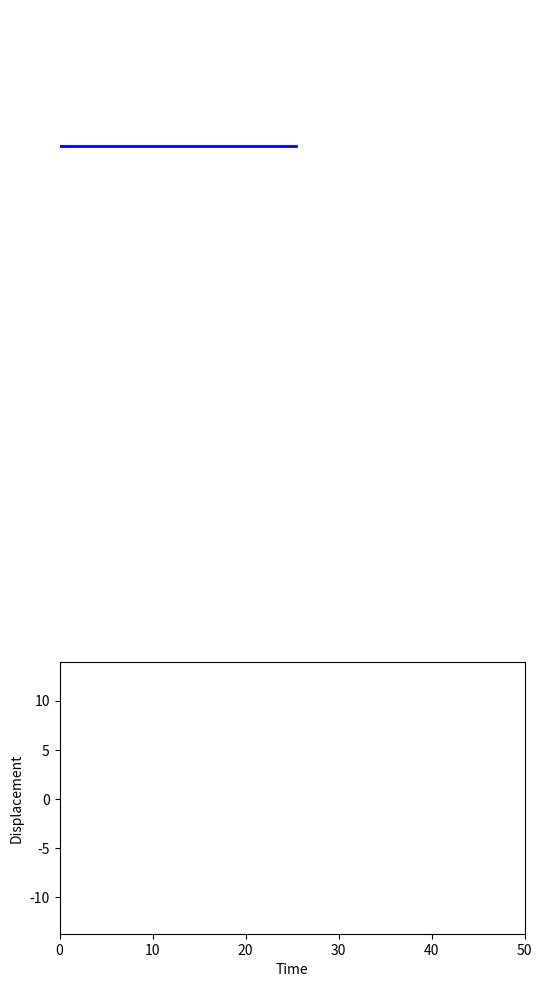

Generate this figure with matplotlib: (Note: this script raises an exception after producing the figure.)
"""
============================
Driven, undamped oscillator.
============================
"""
import numpy as np
import matplotlib as mpl
import matplotlib.pyplot as plt
import scipy.integrate as integrate
import matplotlib.animation as animation

def canvas(nx,ny,sizex,sizey):
    """Define the overall canvas area and subplot areas"""
    fig=plt.figure(figsize=(sizex,sizey))
    gs=mpl.gridspec.GridSpec(ny,nx)
    ax1=plt.subplot(gs[0,0])
    ax2=plt.subplot(gs[1,0])
    ax3=plt.subplot(gs[2,0])
    return fig,ax1,ax2,ax3
    
omega0=2. # angular frequency of driving force
f0=1.     # amplitude of driving sinusoidal force
k=4.      # spring constant
m=1.   # mass of the oscillator
omega=np.sqrt(k/m)  # natural frequency of oscillator [sqrt(k/m)]
x_offset=0.5  # equilibrium x position
int_ms=30 # interval between frames in ms

# create a time array sampled at steps of dt
dt=0.1
tmin=0
tmax=50
t=np.arange(tmin,tmax,dt)

# determine the displacement as a function of time by
# summing up the weighted G(t-t_imp) contributions.
x=np.zeros(len(t))
y=np.zeros(len(t))
f=np.zeros(len(t))
x=f0/(2*m*omega)
if abs(omega-omega0)<0.00001:
    x*=(np.sin(omega*t)/omega-t*np.cos(omega*t))
else:
    x*=((np.sin(omega0*t)+np.sin(omega*t))/(omega0+omega)-np.sin(omega0*t)-np.sin(omega*t)/(omega0-omega))

x+=x_offset
f=f0*np.sin(omega0*t)

ani=[]
fig,ax1,ax2,ax3=canvas(1,3,6,12)

plt.sca(ax1)
xmin=np.amin(x)
xmax=np.amax(x)
xmin=xmin-0.05*(xmax-xmin)
plt.xlim(xmin,1.03*xmax)
plt.ylim(-0.1,0.1)
plt.axis('off')
line,=ax1.plot([],[],'b-',lw=2)
bob,=ax1.plot([],'bo',lw=2)
time_template='time = %.1fs'
time_text=ax1.text(0.05,0.1,'',transform=ax1.transAxes)

plt.sca(ax2)
fmin=np.amin(f)
fmax=np.amax(f)
plt.xlim(1.06*fmin,1.06*fmax)
plt.ylim(-0.1,0.1)
plt.axis('off')
label_template='Driving force'
label_text=ax2.text(0.05,0.1,'',transform=ax2.transAxes)
force,=ax2.plot([],[],'r-',lw=2)

plt.sca(ax3)
plt.xlim(tmin,tmax)
plt.ylim(1.1*xmin,1.1*xmax)
plt.xlabel('Time')
plt.ylabel('Displacement')
disp,=ax3.plot([],[],'b-',lw=2)
tt,dd=[],[]

def animate_all(i):
    modified=[] # List of objects in the plot that we've modified
    # Top panel
    thisx=[x[i],x[i]-100]
    thisy=[y[i],y[i]]
    line.set_data(thisx,thisy)
    bob.set_data(x[i],y[i])
    time_text.set_text(time_template % (i*dt))
    modified+=[line,bob,time_text]
    # Middle panel
    thisx=[0,f[i],0.92*f[i],f[i],0.92*f[i]]
    thisy=[y[i],y[i],y[i]+0.01,y[i],y[i]-0.01]
    force.set_data(thisx,thisy)
    label_text.set_text(label_template)
    modified+=[force,label_text]
    # Lower panel
    tt.append(t[i])
    dd.append(x[i])
    disp.set_data(tt,dd)
    modified+=[disp,]
    return modified

ani=animation.FuncAnimation(fig,animate_all,range(1,len(t)),interval=int_ms,blit=True,repeat=False)

plt.show()
